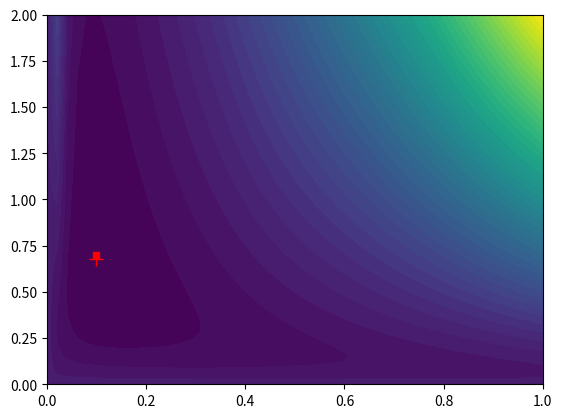

Write Python code to recreate this figure.
"""Maximum Likelihood estimation of bandit parameters.

See [1] for details.

[1] N. D. Daw, "Trial-by-trial data analysis using computational models,"
Decision making, affect, and learning: Attention and performance XXIII,
vol. 23, p. 1, 2011.
"""
import matplotlib.pyplot as plt
import numpy as np
import pandas as pd
from scipy.optimize import minimize

class Bandit(object):
    def __init__(self):
        self.n = 2

    def reward(self, action):
        """Return reward given the action.

        Action 0 has probability 0.8 of winning 1.
        Action 1 has probability 0.2 of winning 0.
        """
        probabilities = (0.8, 0.2)
        p = probabilities[action]
        if action >=0 and action < self.n:
            if np.random.rand() < p:
                r = 1
            else:
                r = 0
        else:
            print('Error: action out of range')
            r = None
        return r

class BanditCard(object):
    def __init__(self):
        self.n = 4

    def reward(self, action):
        """Return reward given the action."""
        actions_bet = (3, 8, 14, 23)
        p_win = 0.8
        if action >=0 and action < self.n:
            if np.random.rand() < p_win:
                r = actions_bet[action]
            else:
                r = -actions_bet[action]
        else:
            print('Error: action out of range')
            r = None
        return r
        
class Agent(object):
    def __init__(self, bandit, alpha=0.25, beta=1):
        self.bandit = bandit
        self.Q = np.zeros(2)
        self.alpha = alpha
        self.beta = beta
        self.log = {'reward':[], 'action':[], 'Q(0)':[], 'Q(1)':[]}

    def run(self):
        p = softmax(self.Q, self.beta)
        actions = (0, 1)
        action = np.random.choice(actions, p=p)
        reward = self.bandit.reward(action)
        self.Q[action] += self.alpha * (reward - self.Q[action])
        
        self.log['reward'].append(reward)
        self.log['action'].append(action)
        self.log['Q(0)'].append(self.Q[0])
        self.log['Q(1)'].append(self.Q[1])

class AgentCard(object):
    def __init__(self, bandit, alpha=0.25, beta=1):
        self.bandit = bandit
        self.Q = np.zeros(4)
        self.alpha = alpha
        self.beta = beta
        self.log = {'reward':[], 'action':[], 'Q(0)':[], 'Q(1)':[],
                    'Q(2)':[], 'Q(3)':[]}

    def run(self):
        p = softmax(self.Q, self.beta)
        actions = (0, 1, 2, 3)
        action = np.random.choice(actions, p=p)
        reward = self.bandit.reward(action)
        self.Q[action] += self.alpha * (reward - self.Q[action])
        
        self.log['reward'].append(reward)
        self.log['action'].append(action)
        self.log['Q(0)'].append(self.Q[0])
        self.log['Q(1)'].append(self.Q[1])
        self.log['Q(2)'].append(self.Q[2])
        self.log['Q(3)'].append(self.Q[3])

def neg_log_likelihood(alphabeta, data):
    alpha, beta = alphabeta
    actions, rewards = data['action'], data['reward']
    prob_log = 0
    Q = np.zeros(len(data.keys()) - 2) #np.zeros(2)
    for action, reward in zip(actions, rewards):
        Q[action] += alpha * (reward - Q[action])
        prob_log += np.log(softmax(Q, beta)[action])
    return -prob_log
    
def ml_estimation(log):
    r = minimize(neg_log_likelihood, [0.1,0.1], args=(log,),
                 method='Nelder-Mead')
    return r


def softmax(Qs, beta):
    """Compute softmax probabilities for all actions."""
    num = np.exp(Qs * beta)
    den = np.exp(Qs * beta).sum()
    return num / den

def plot_ml(log, alpha_hat, beta_hat):
    from itertools import product
    n = 50
    alphas = np.linspace(0, 1, n)
    betas = np.linspace(0, 2, n)
    Alpha, Beta = np.meshgrid(alphas, betas)
    Z = np.zeros(len(Alpha) * len(Beta))
    for i, (a, b) in enumerate(product(alphas, betas)):
        Z[i] = neg_log_likelihood((a, b), log)
    Z.resize((len(alphas), len(betas)))
    plt.contourf(Alpha, Beta, Z.T, 50)
    plt.plot(alpha_hat, beta_hat, 'r+', ms=10)
    plt.plot(alpha, beta, 'rs', ms=5)
    
def simple_bandit_experiment():
    b = Bandit()
    alpha = 0.1
    beta = 1.2
    print('alpha: {:.2f} beta: {:.2f}\n'.format(alpha, beta))
    agent = Agent(b, alpha, beta)
    trials = 1000

    for _ in range(trials):
        agent.run()
    df = pd.DataFrame(agent.log,
                      columns=('action', 'reward', 
                               'Q(0)', 'Q(1)'))
    r = ml_estimation(agent.log)
    alpha_hat, beta_hat = r.x
    print(r)
    
    plot_ml(agent.log, alpha_hat, beta_hat)

if __name__ == '__main__':
    b = BanditCard()
    alpha = 0.1
    beta = 0.7
    print('alpha: {:.2f} beta: {:.2f}\n'.format(alpha, beta))
    agent = AgentCard(b, alpha, beta)
    trials = 1000

    for _ in range(trials):
        agent.run()
    df = pd.DataFrame(agent.log,
                      columns=('action', 'reward', 
                               'Q(0)', 'Q(1)', 'Q(2)', 'Q(3)'))
    print('Total reward: {:d}\n'.format(df['reward'].sum()))
    r = ml_estimation(agent.log)
    alpha_hat, beta_hat = r.x
    print(r)

    plot_ml(agent.log, alpha_hat, beta_hat)

